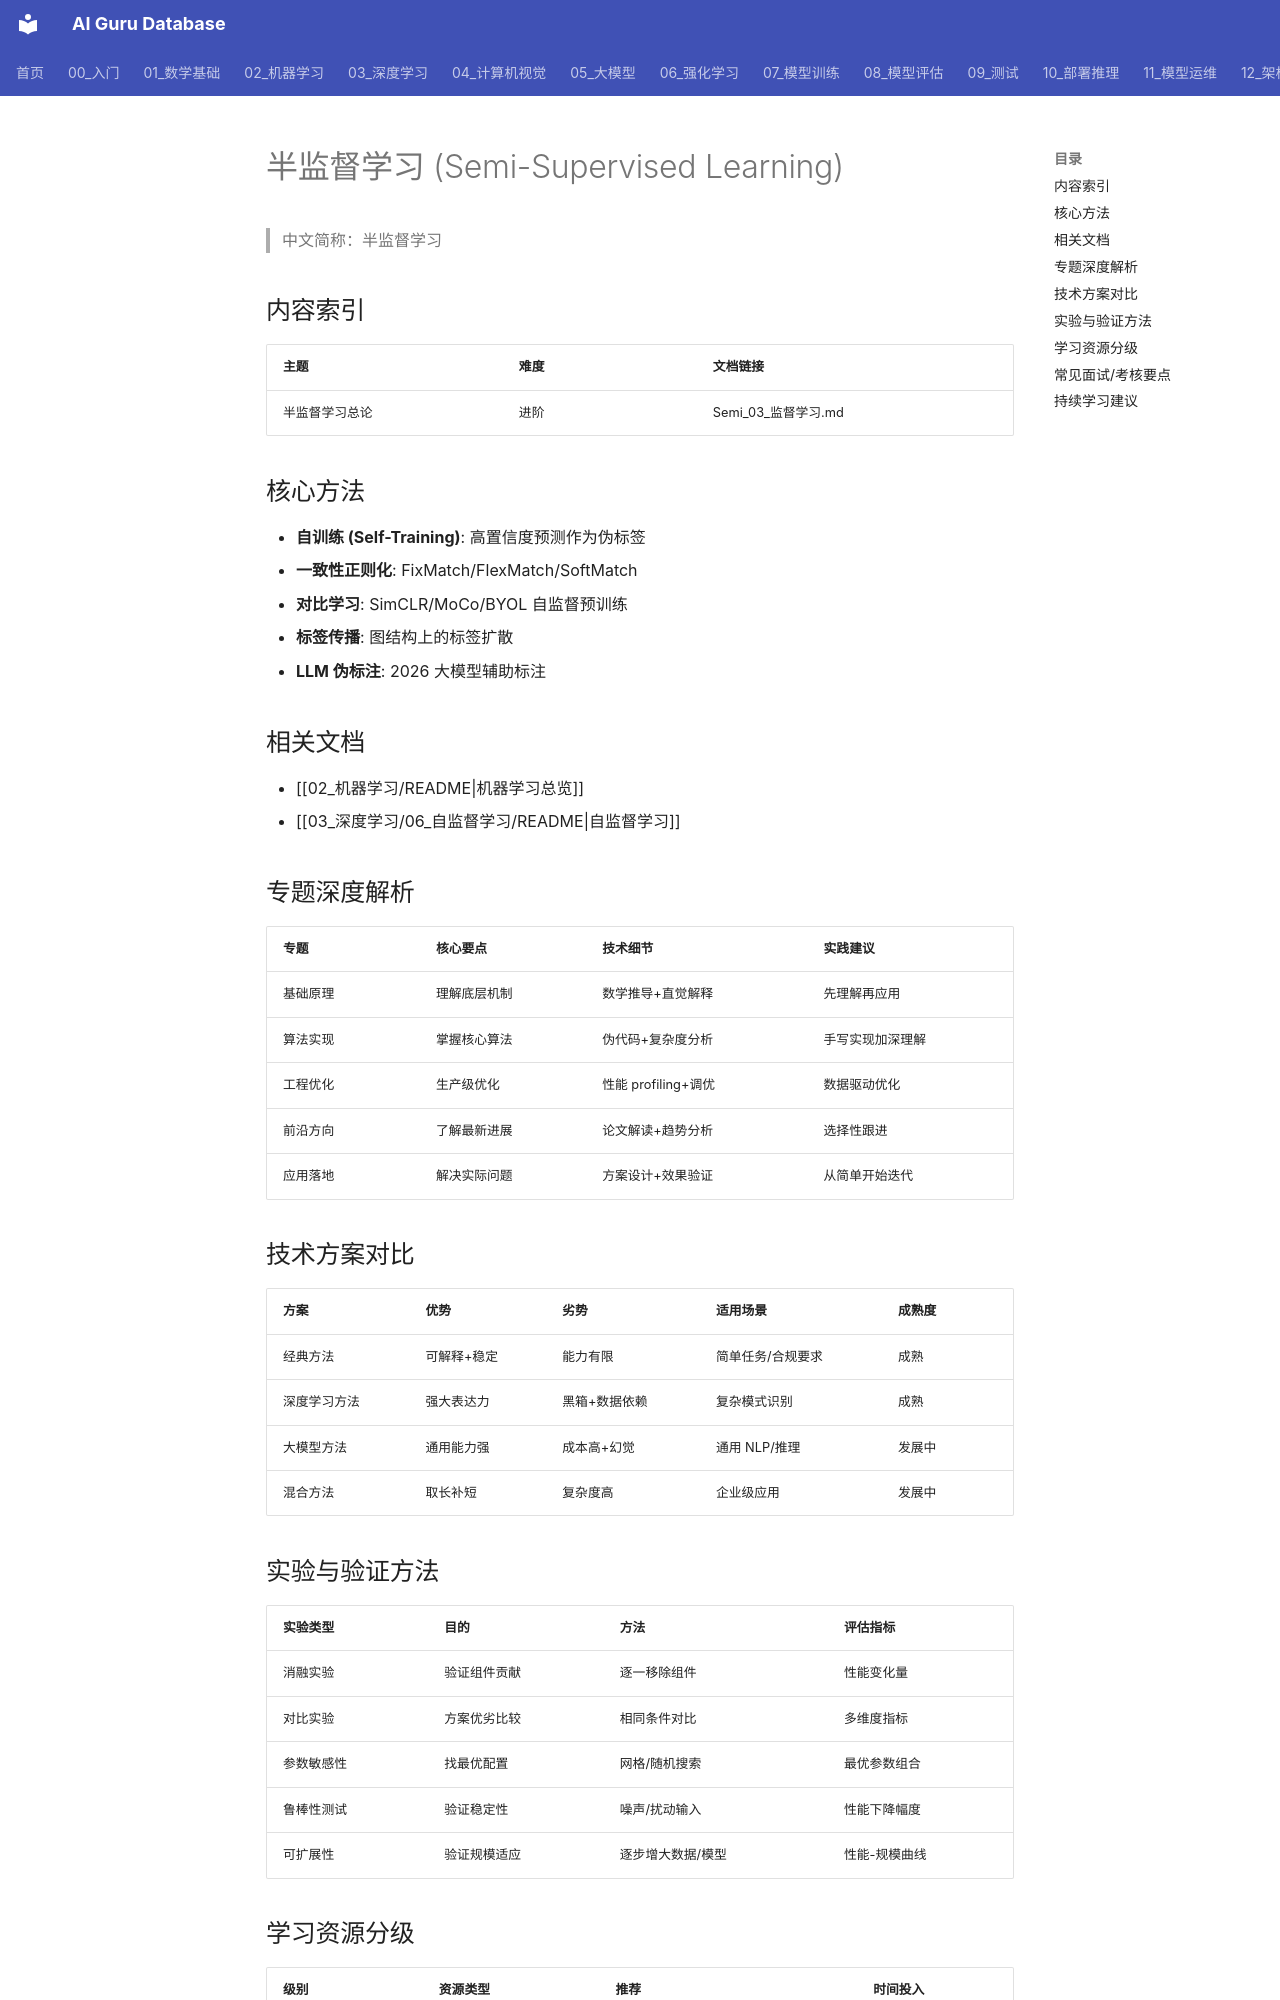

repository: ai-guru-global/ai-guru-database · page: 02_机器学习/13_学习范式/06_Semi_监督学习_索引/index.html · generator: mkdocs

---
title: 半监督学习 (Semi-Supervised Learning)
category: 02-machine-learning
tags: ["semi-supervised", "pseudo-label", "contrastive-learning"]
summary: "半监督学习子目录：利用少量标注数据和大量未标注数据提升模型性能。"
created: 2026-07-21
updated: 2026-07-21
tier: supporting
sources: []

name_zh: "半监督学习"
---
# 半监督学习 (Semi-Supervised Learning)

> 中文简称：半监督学习

## 内容索引

| 主题 | 难度 | 文档链接 |
|------|------|---------|
| 半监督学习总论 | 进阶 | Semi_03_监督学习.md |

## 核心方法

- **自训练 (Self-Training)**: 高置信度预测作为伪标签
- **一致性正则化**: FixMatch/FlexMatch/SoftMatch
- **对比学习**: SimCLR/MoCo/BYOL 自监督预训练
- **标签传播**: 图结构上的标签扩散
- **LLM 伪标注**: 2026 大模型辅助标注

## 相关文档

- [[02_机器学习/README|机器学习总览]]
- [[03_深度学习/06_自监督学习/README|自监督学习]]

## 专题深度解析

| 专题 | 核心要点 | 技术细节 | 实践建议 |
|------|----------|----------|----------|
| 基础原理 | 理解底层机制 | 数学推导+直觉解释 | 先理解再应用 |
| 算法实现 | 掌握核心算法 | 伪代码+复杂度分析 | 手写实现加深理解 |
| 工程优化 | 生产级优化 | 性能 profiling+调优 | 数据驱动优化 |
| 前沿方向 | 了解最新进展 | 论文解读+趋势分析 | 选择性跟进 |
| 应用落地 | 解决实际问题 | 方案设计+效果验证 | 从简单开始迭代 |

## 技术方案对比

| 方案 | 优势 | 劣势 | 适用场景 | 成熟度 |
|------|------|------|----------|--------|
| 经典方法 | 可解释+稳定 | 能力有限 | 简单任务/合规要求 | 成熟 |
| 深度学习方法 | 强大表达力 | 黑箱+数据依赖 | 复杂模式识别 | 成熟 |
| 大模型方法 | 通用能力强 | 成本高+幻觉 | 通用 NLP/推理 | 发展中 |
| 混合方法 | 取长补短 | 复杂度高 | 企业级应用 | 发展中 |
